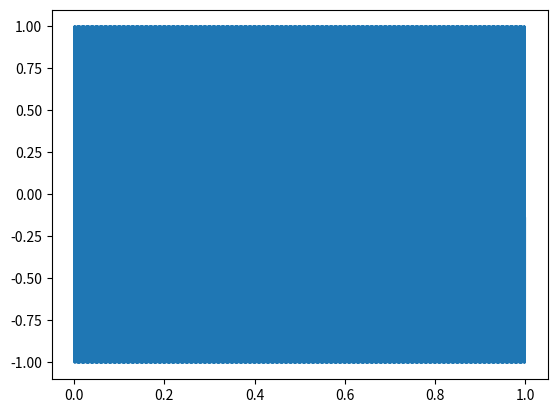

Here is the Python script that generated this plot: (Note: this script raises an exception after producing the figure.)
import numpy as np
import matplotlib.pyplot as plt


fs = 44100
t = np.arange(0,fs)/fs
#f = 1
f = 1000
x=np.sin(2*np.pi*f*t)

plt.plot(t, x)
plt.show()

sd.play(x,fs)
status = sd.wait()

